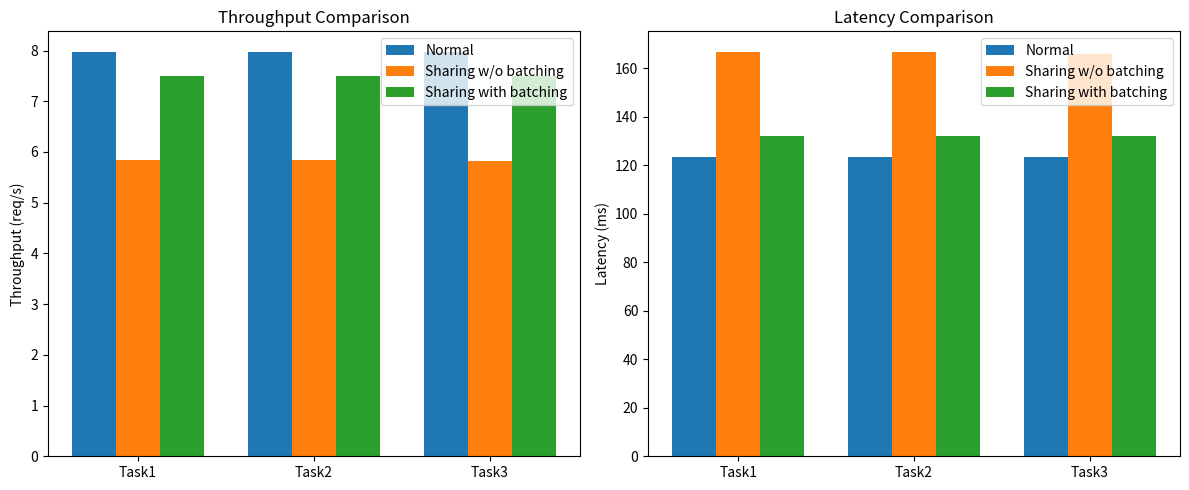
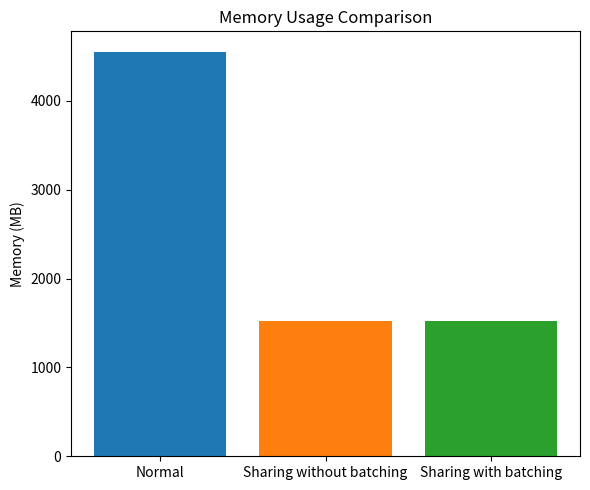

The script that saved these images, in order:
import matplotlib.pyplot as plt
import numpy as np

# Data
tasks = ["Task1", "Task2", "Task3"]

throughput = {
    "Normal": [7.980066445182724, 7.976744186046512, 7.970099667774086],
    "Sharing without batching": [5.840531561461794, 5.833887043189368, 5.8305647840531565],
    "Sharing with batching": [7.501661129568106, 7.501661129568106, 7.501661129568106]
}

latency = {
    "Normal": [123.38504515321527, 123.47735071718469, 123.58002078289685],
    "Sharing without batching": [166.98082491535104, 166.75334381351166, 166.08914622554073],
    "Sharing with batching": [132.30479175375035, 132.28198635145242, 132.31447156917955]
}

memory={
    "Normal": 4554.9569748294,
    "Sharing without batching": 1518.3189916098,
    "Sharing with batching": 1518.3189916098
}

# Plot setup
x = np.arange(len(tasks))
width = 0.25

fig, axes = plt.subplots(1, 2, figsize=(12, 5))

# Throughput plot
axes[0].bar(x - width, throughput["Normal"], width, label="Normal")
axes[0].bar(x, throughput["Sharing without batching"], width, label="Sharing w/o batching")
axes[0].bar(x + width, throughput["Sharing with batching"], width, label="Sharing with batching")

axes[0].set_xticks(x)
axes[0].set_xticklabels(tasks)
axes[0].set_ylabel("Throughput (req/s)")
axes[0].set_title("Throughput Comparison")
axes[0].legend()

# Latency plot
axes[1].bar(x - width, latency["Normal"], width, label="Normal")
axes[1].bar(x, latency["Sharing without batching"], width, label="Sharing w/o batching")
axes[1].bar(x + width, latency["Sharing with batching"], width, label="Sharing with batching")

axes[1].set_xticks(x)
axes[1].set_xticklabels(tasks)
axes[1].set_ylabel("Latency (ms)")
axes[1].set_title("Latency Comparison")
axes[1].legend()

plt.tight_layout()
plt.show()
plt.savefig("throughput_memory.png")

fig, ax = plt.subplots(figsize=(6, 5))

methods = list(memory.keys())
values = list(memory.values())

ax.bar(methods, values, color=['tab:blue', 'tab:orange', 'tab:green'])
ax.set_ylabel("Memory (MB)")
ax.set_title("Memory Usage Comparison")

plt.tight_layout()
plt.show()
plt.savefig("memory_comparison.png")